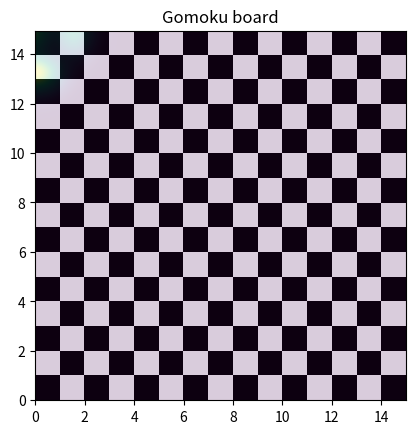

Here is the Python script that generated this plot:
import matplotlib.pyplot as plt
import numpy as np
from matplotlib.colors import LogNorm

dp, dy = 0.015, 0.05
#dp, dy = 0.01, 0.01
p = np.arange(0.0, 15.0, dp)
y = np.arange(0.0, 15.0, dy)
P,Y = np.meshgrid(p, y)
extent = np.min(p), np.max(p), np.min(y), np.max(y)
z11 = np.add.outer(range(15), range(15)) % 2
plt.imshow(z11, cmap="binary_r", interpolation="nearest", extent=extent, alpha=1)

def chess(p,y):
    return(1-p/2+p**5+y**6) * np.exp(-(p**2+y**2))
z22 = chess(P, Y)
plt.imshow(z22, alpha=0.2, interpolation="bilinear", extent=extent)
plt.title("Gomoku board")
plt.show()
# from cmath import rect
#
# grid = [ [1]*8 for n in range(8)]
#
# w = 70
#
# def setup():
#     size(800,600)
#
# def draw():
#     x, y = 0, 0
#     for row in grid:
#         for col in row:
#             rect(x, y, w, w)
#             x = x+w
#
